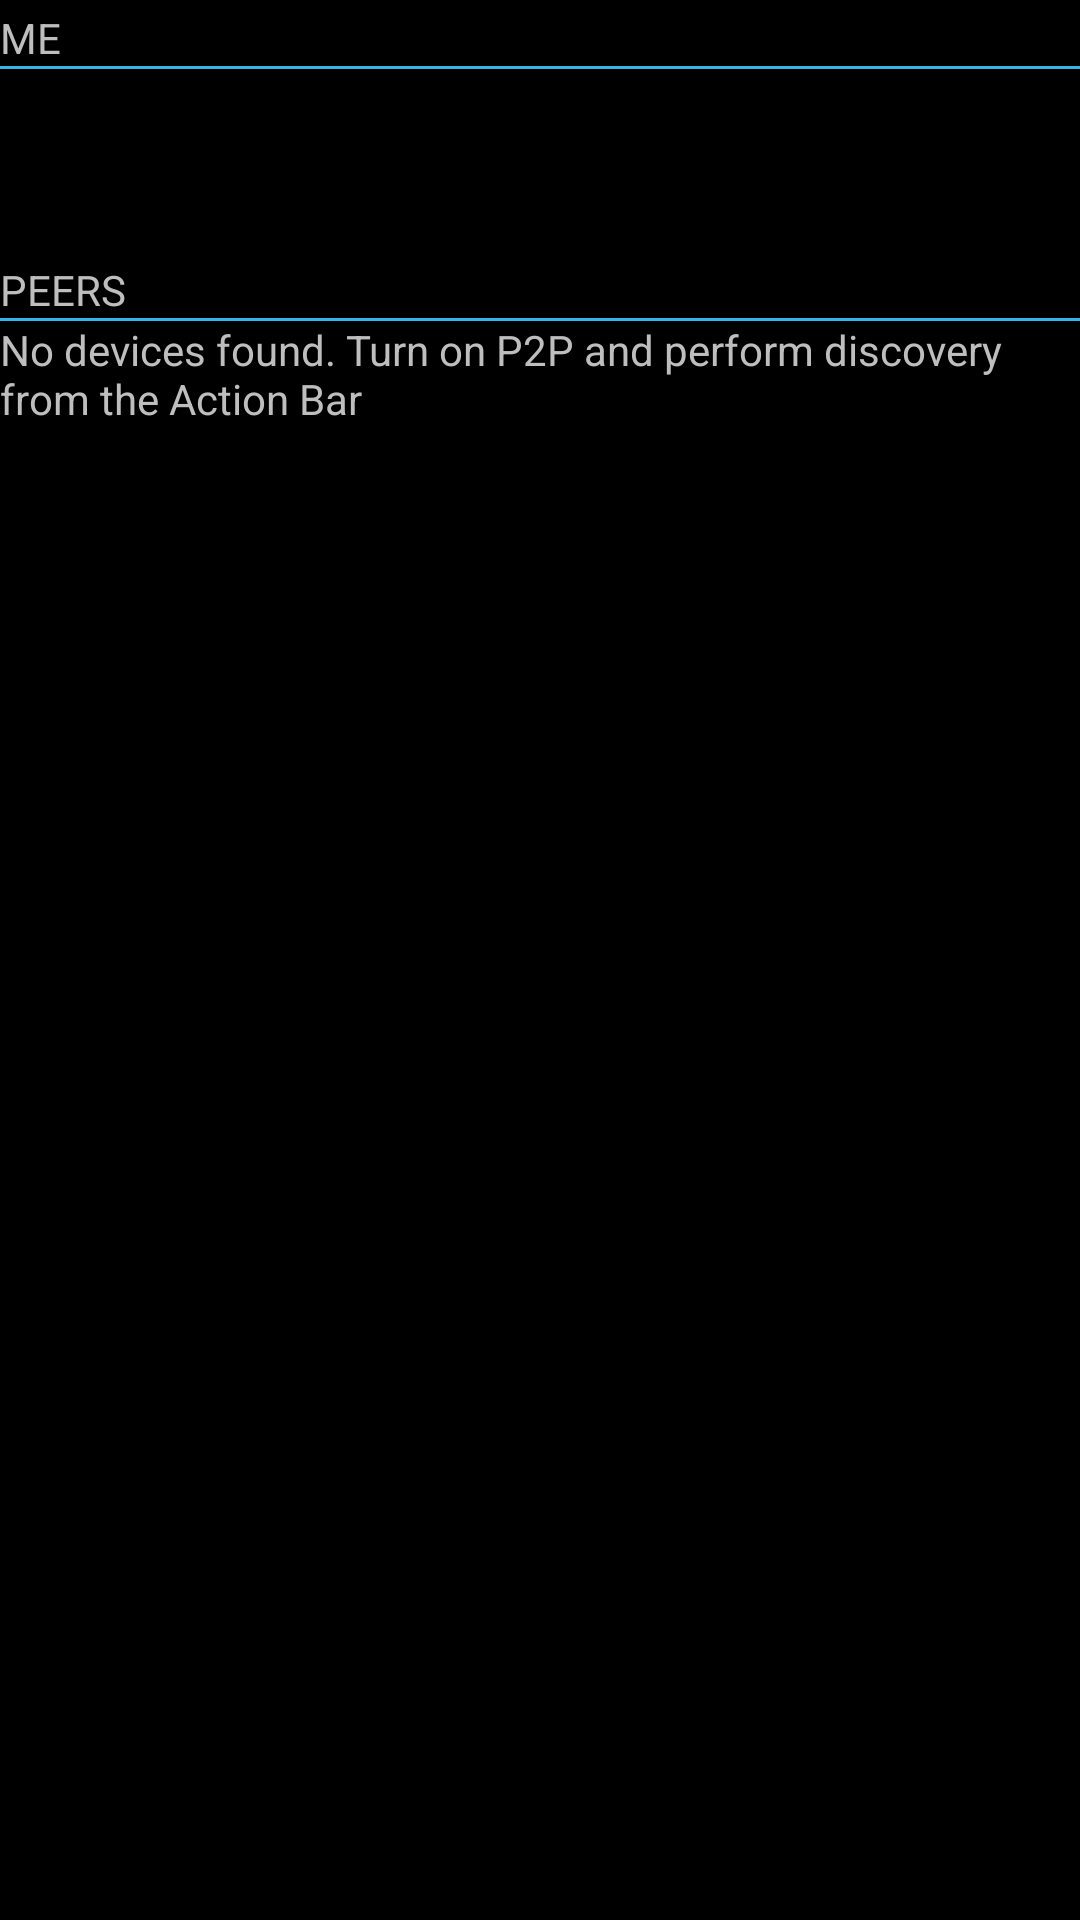

Here is an Android app screen rendered from its layout file. Give the layout XML and the strings, colors and styles it references.
<!-- AndroidManifest.xml: application theme android:Theme.Holo -->
<!-- res/layout/device_list.xml -->
<?xml version="1.0" encoding="utf-8"?>
<LinearLayout xmlns:android="http://schemas.android.com/apk/res/android"
    android:layout_width="match_parent"
    android:layout_height="match_parent"
    android:orientation="vertical"
    android:paddingTop="3dp">
    <TextView
        android:layout_width="fill_parent"
        android:layout_height="wrap_content"
        android:gravity="center_vertical"
        android:text="@string/label_me" />

    <View
        android:layout_width="fill_parent"
        android:layout_height="1dp"
        android:background="@android:color/holo_blue_light"
        android:gravity="center_vertical" />

    
    <LinearLayout xmlns:android="http://schemas.android.com/apk/res/android"
        android:layout_width="fill_parent"
        android:layout_height="?android:attr/listPreferredItemHeight"
        android:background="?android:attr/activatedBackgroundIndicator"
        android:padding="3dip">

        <ImageView
            android:id="@+id/icon"
            android:layout_width="wrap_content"
            android:layout_height="fill_parent"
            android:layout_marginRight="2dp"
            android:src="@drawable/machine" />

        <LinearLayout
            android:layout_width="0dp"
            android:layout_height="fill_parent"
            android:layout_weight="1"
            android:orientation="vertical">

            <TextView
                android:id="@+id/my_name"
                android:layout_width="fill_parent"
                android:layout_height="0dp"
                android:layout_weight="1"
                android:gravity="center_vertical" />

            <TextView
                android:id="@+id/my_status"
                android:layout_width="fill_parent"
                android:layout_height="0dp"
                android:layout_weight="1"
                android:ellipsize="marquee"
                android:singleLine="true" />
        </LinearLayout>
    </LinearLayout>

    <TextView
        android:layout_width="fill_parent"
        android:layout_height="wrap_content"
        android:gravity="center_vertical"
        android:text="@string/label_peers" />

    <View
        android:layout_width="fill_parent"
        android:layout_height="1dp"
        android:background="@android:color/holo_blue_light"
        android:gravity="center_vertical" />

    
    <ListView
        android:id="@id/android:list"
        android:layout_width="match_parent"
        android:layout_height="match_parent"
        android:layout_weight="1"
        android:drawSelectorOnTop="false" />

    <TextView
        android:id="@id/android:empty"
        android:layout_width="match_parent"
        android:layout_height="match_parent"
        android:layout_gravity="center"
        android:text="@string/empty_message" />
</LinearLayout>
<!-- resources referenced by this layout -->
<resources>
  <string name="empty_message">No devices found. Turn on P2P and perform discovery from the Action Bar</string>
  <string name="label_me">ME</string>
  <string name="label_peers">PEERS</string>
</resources>
